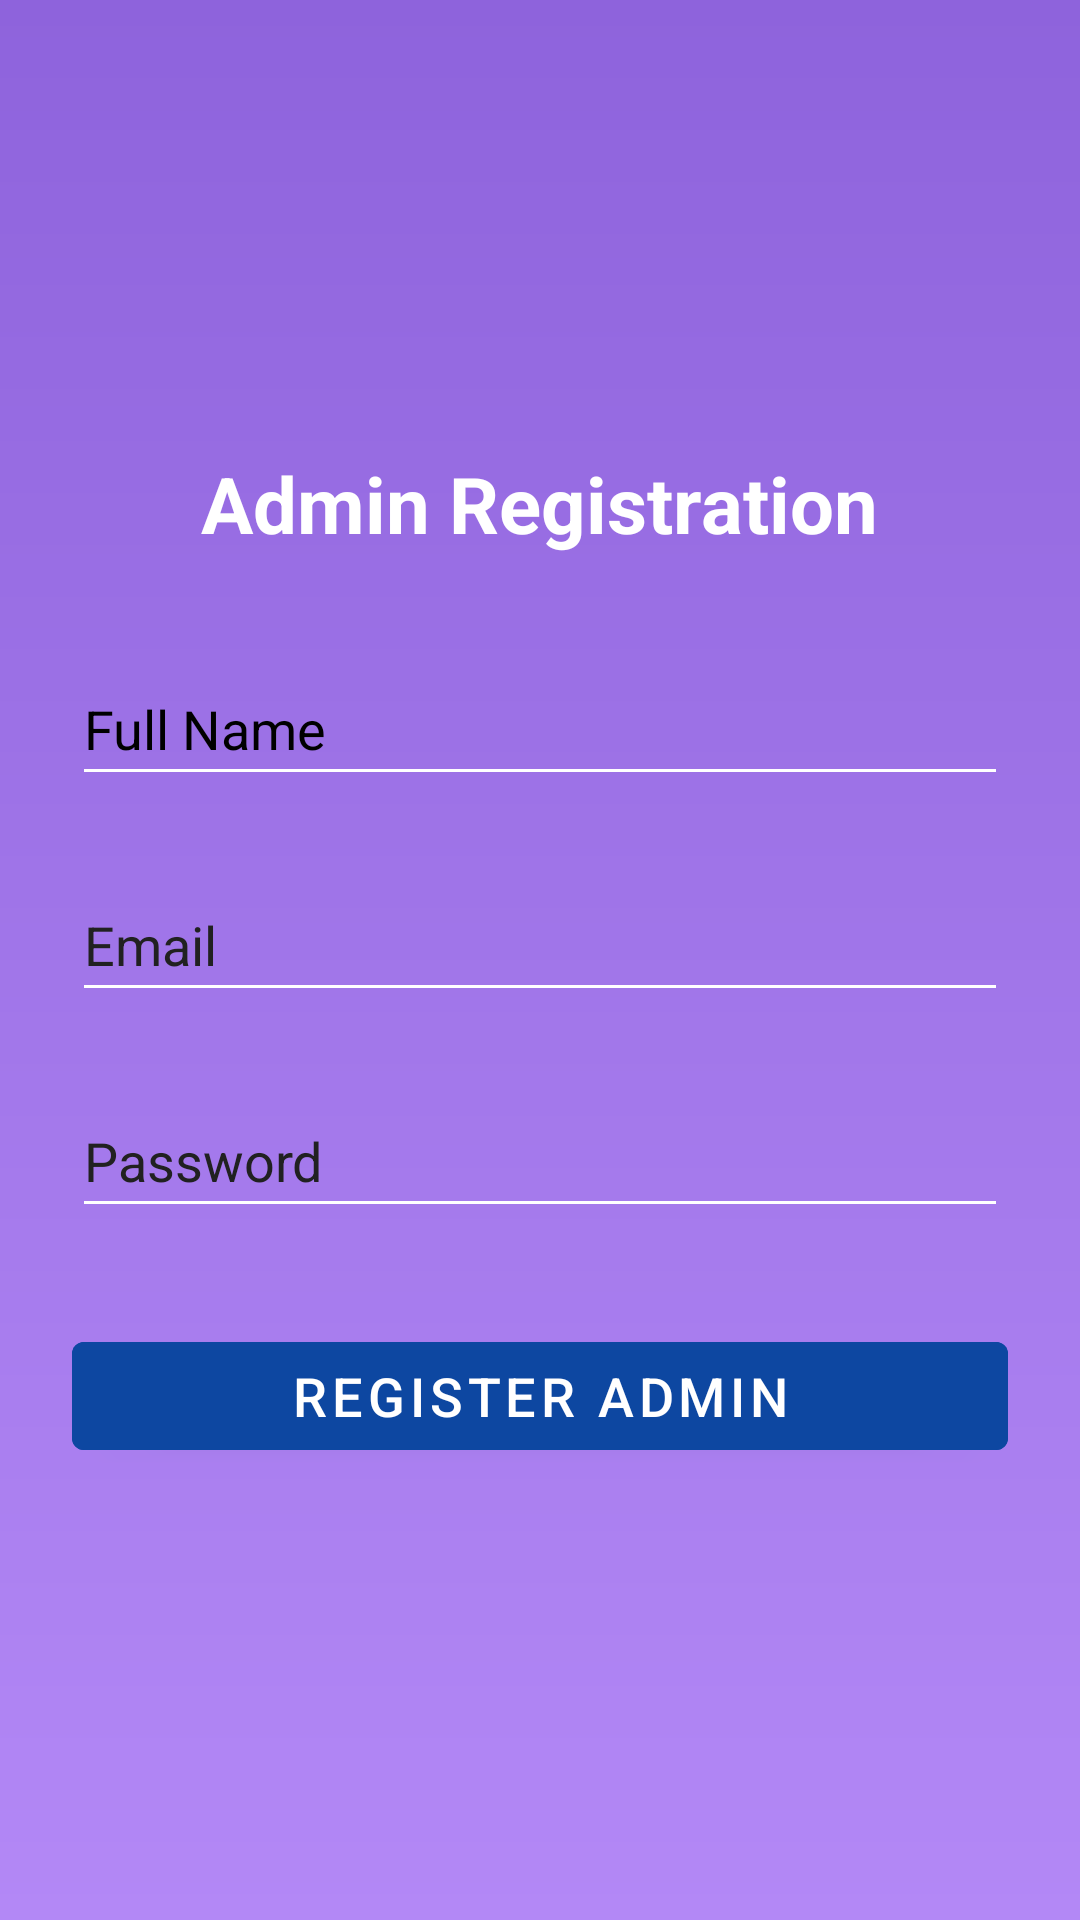

Reconstruct the res/layout file that produces this screen, plus the resources it refers to.
<!-- AndroidManifest.xml: application theme Theme.DigitalTokenGenerationApp -->
<!-- res/layout/activity_admin_register.xml -->
<?xml version="1.0" encoding="utf-8"?>
<LinearLayout xmlns:android="http://schemas.android.com/apk/res/android"
    xmlns:tools="http://schemas.android.com/tools"
    android:layout_width="match_parent"
    android:layout_height="match_parent"
    android:orientation="vertical"
    android:gravity="center"
    android:padding="24dp"
    android:background="@drawable/gradient_bg"
    tools:ignore="ExtraText">
    tools:context=".AdminRegisterActivity">

    <TextView
        android:layout_width="wrap_content"
        android:layout_height="wrap_content"
        android:text="@string/admin_registration"
        android:textSize="26sp"
        android:textStyle="bold"
        android:textColor="@android:color/white"
        android:layout_marginBottom="32dp" />

    <EditText
        android:id="@+id/nameInput"
        android:layout_width="match_parent"
        android:layout_height="wrap_content"
        android:layout_marginBottom="24dp"
        android:autofillHints="name"
        android:backgroundTint="@android:color/white"
        android:hint="@string/full_name"
        android:inputType="textPersonName"
        android:minHeight="48dp"
        android:textColor="@android:color/white"
        android:textColorHint="#000000"
        tools:ignore="VisualLintTextFieldSize" />

    <EditText
        android:id="@+id/emailInput"
        android:layout_width="match_parent"
        android:layout_height="wrap_content"
        android:layout_marginBottom="24dp"
        android:autofillHints="emailAddress"
        android:backgroundTint="@android:color/white"
        android:hint="Email"
        android:inputType="textEmailAddress"
        android:minHeight="48dp"
        android:textColor="@android:color/white"
        android:textColorHint="#212121"
        tools:ignore="HardcodedText,VisualLintTextFieldSize" />

    <EditText
        android:id="@+id/passwordInput"
        android:layout_width="match_parent"
        android:layout_height="wrap_content"
        android:layout_marginBottom="32dp"
        android:autofillHints="password"
        android:backgroundTint="@android:color/white"
        android:hint="Password"
        android:inputType="textPassword"
        android:minHeight="48dp"
        android:textColor="@android:color/white"
        android:textColorHint="#212121"
        tools:ignore="HardcodedText,VisualLintTextFieldSize" />

    <com.google.android.material.button.MaterialButton
        android:id="@+id/registerBtn"
        android:layout_width="match_parent"
        android:layout_height="wrap_content"
        android:text="@string/register_admin"
        android:textSize="18sp"
        android:backgroundTint="@color/teal_700"
        style="@style/Widget.MaterialComponents.Button"
        tools:ignore="VisualLintButtonSize" />

</LinearLayout>
<!-- resources referenced by this layout -->
<resources>
  <color name="teal_700">#0D47A1</color>
  <!-- drawable gradient_bg (drawable) -->
  <?xml version="1.0" encoding="utf-8"?>
  <shape xmlns:android="http://schemas.android.com/apk/res/android">
      <gradient
          android:startColor="#8E63DC"
          android:endColor="#B388F6"
          android:angle="120"
          android:type="linear" />
  </shape>
  <string name="admin_registration">Admin Registration</string>
  <string name="full_name">Full Name</string>
  <string name="register_admin">Register Admin</string>
  <style name="Theme.DigitalTokenGenerationApp" parent="Base.Theme.DigitalTokenGenerationApp" />
  <style name="Base.Theme.DigitalTokenGenerationApp" parent="Theme.Material3.DayNight.NoActionBar">
          
          
      </style>
</resources>
